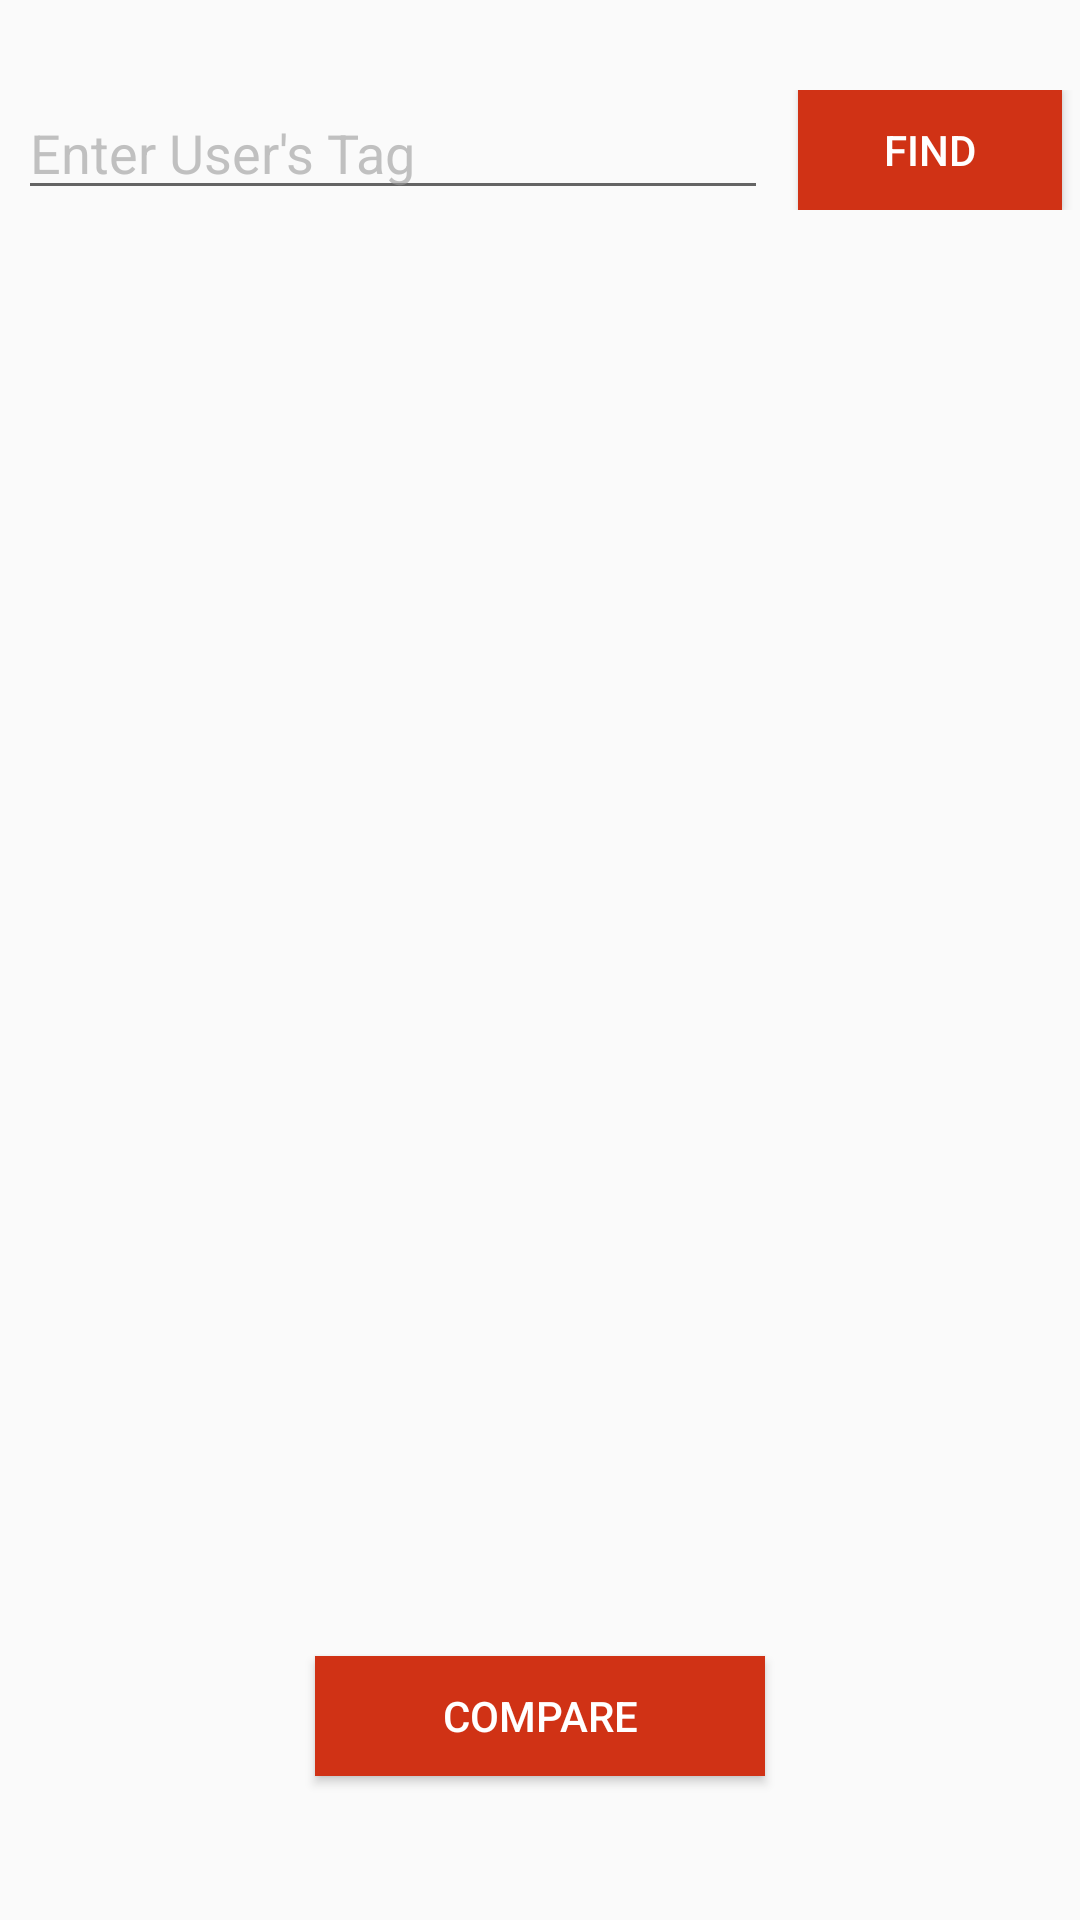

The Android layout XML behind this screen, and the referenced resources:
<!-- AndroidManifest.xml: application theme AppTheme -->
<!-- res/layout/fragment_create_event_participant.xml -->
<RelativeLayout xmlns:android="http://schemas.android.com/apk/res/android"
             xmlns:tools="http://schemas.android.com/tools"
             tools:context="com.optimize.optimize.fragments.CreateEventParticipantFragment"
             android:layout_width="match_parent"
             android:layout_height="match_parent"
             android:scrollbars="vertical">

    <LinearLayout
        android:orientation="horizontal"
        android:layout_width="match_parent"
        android:layout_height="wrap_content"
        android:layout_gravity="center_horizontal"
        android:id="@+id/linearLayout"
        android:gravity="center"
        android:layout_alignParentTop="true"
        android:layout_alignParentLeft="true"
        android:layout_alignParentStart="true"
        android:layout_marginTop="30dp">

        <EditText
            android:layout_width="250dp"
            android:layout_height="40dp"
            android:id="@+id/etxtFindUser"
            android:hint="Enter User's Tag"
            android:textColorHint="#9999"/>

        <Button
            android:layout_width="wrap_content"
            android:layout_height="40dp"
            android:text="@string/find"
            android:id="@+id/btnFind"
            android:layout_marginLeft="10dp"
            android:textColor="@color/white"
            android:background="@color/ot_red_dark"/>
    </LinearLayout>

    <ListView
        android:layout_width="match_parent"
        android:layout_height="168dp"
        android:layout_marginTop="10dp"
        android:id="@+id/lsParticipants"
        android:layout_gravity="center_horizontal"
        android:layout_alignParentLeft="true"
        android:layout_alignParentStart="true"
        android:layout_above="@+id/btn_compare"
        android:layout_below="@+id/linearLayout" />

    <Button
        android:id="@+id/btn_compare"
        android:layout_width="150dp"
        android:layout_height="40dp"
        android:layout_gravity="center_horizontal"
        android:text="Compare"
        android:textColor="@color/white"
        android:background="@color/ot_red_dark"
        android:layout_alignParentBottom="true"
        android:layout_centerHorizontal="true"
        android:layout_marginBottom="48dp" />

</RelativeLayout>
<!-- resources referenced by this layout -->
<resources>
  <color name="ot_red_dark">#D03215</color>
  <color name="white">#FFFFFF</color>
  <string name="find">Find</string>
  <style name="AppTheme" parent="Theme.AppCompat.Light.DarkActionBar">
          <item name="android:actionBarStyle">@style/OTActionBar</item>
          <item name="actionBarStyle">@style/OTActionBar</item>
          <item name="windowActionBar">false</item>
      </style>
  <style name="OTActionBar" parent="Widget.AppCompat.Toolbar">
          <item name="popupTheme">@style/ThemeOverlay.AppCompat.Light</item>
          <item name="theme">@style/ThemeOverlay.AppCompat.Dark.ActionBar</item>
  
          <item name="android:background">@color/ot_red_dark</item>
          <item name="background">@color/ot_red_dark</item>
  
          <item name="android:actionBarItemBackground">@color/ot_red_dark</item>
          <item name="actionBarItemBackground">@color/ot_red_dark</item>
      </style>
</resources>
